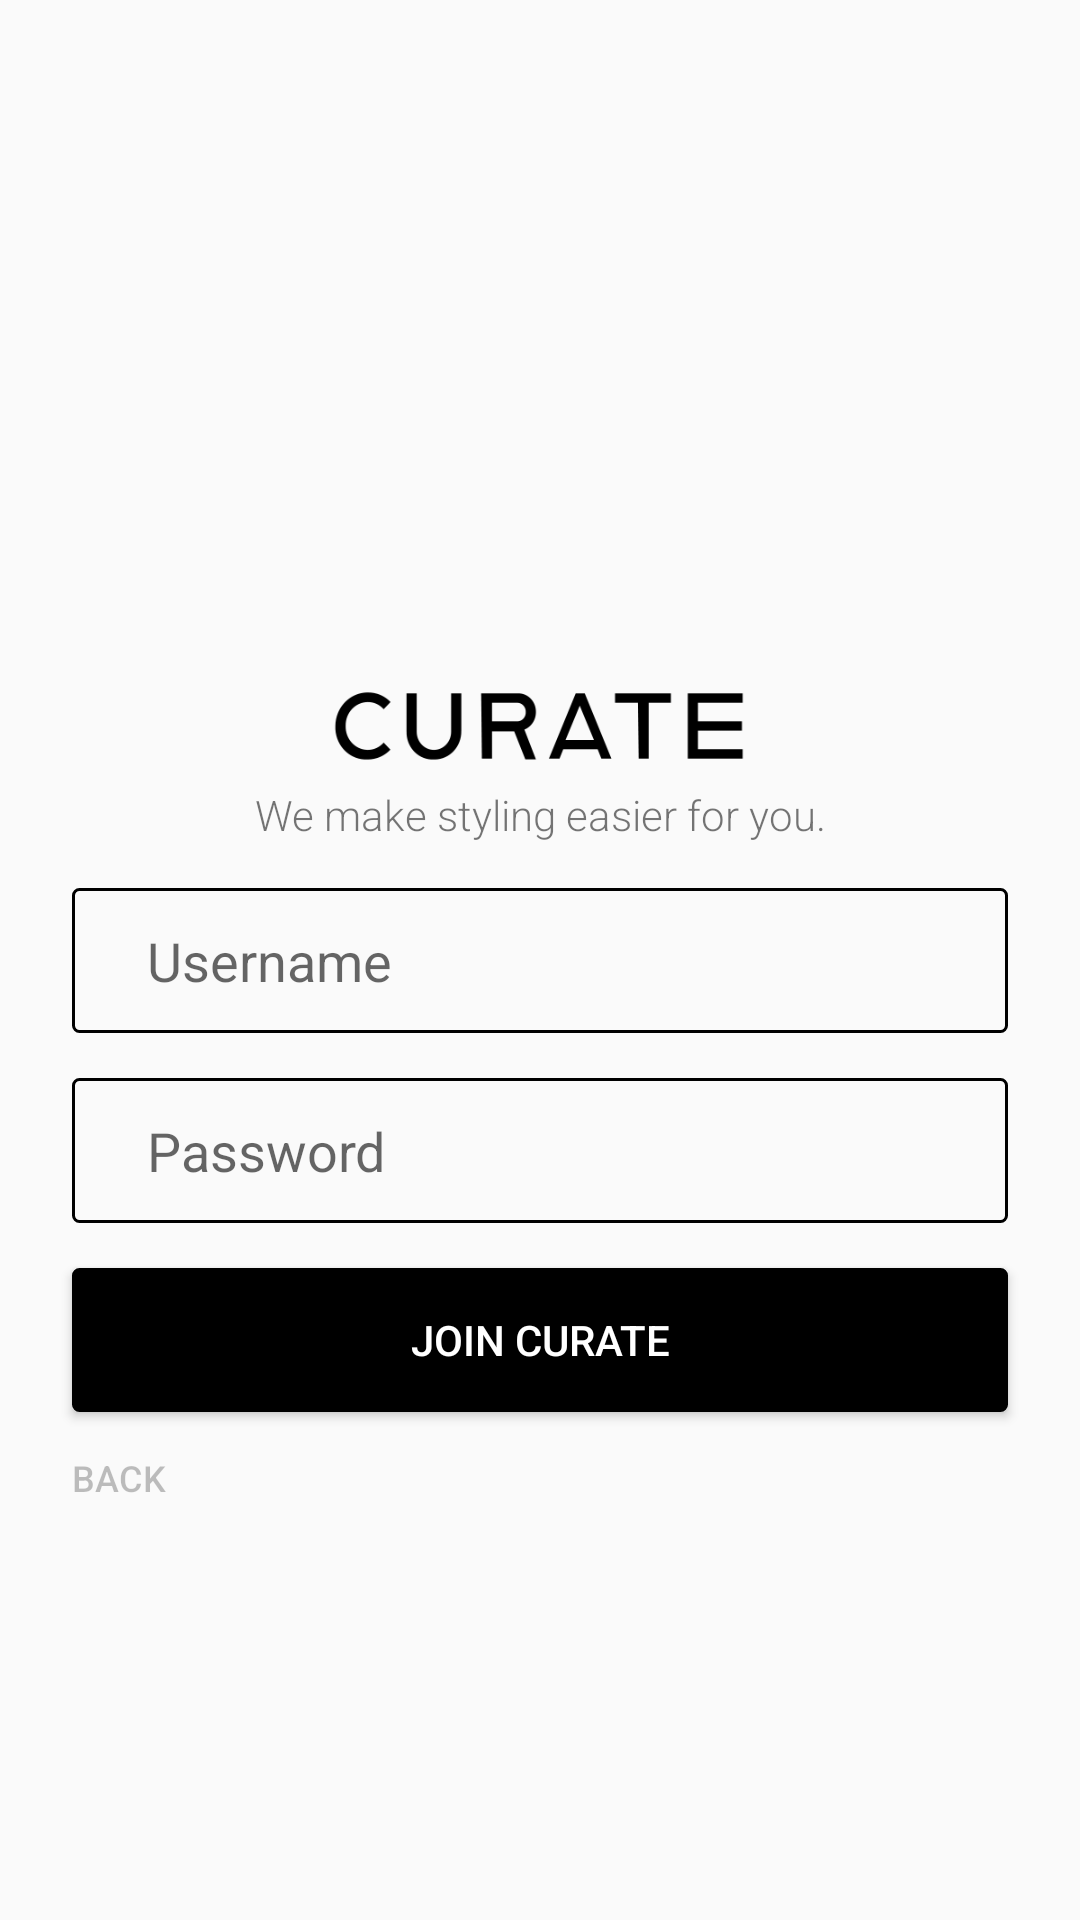

Here is an Android app screen rendered from its layout file. Give the layout XML and the strings, colors and styles it references.
<!-- AndroidManifest.xml: application theme AppTheme -->
<!-- res/layout/activity_register.xml -->
<?xml version="1.0" encoding="utf-8"?>
<androidx.constraintlayout.widget.ConstraintLayout xmlns:android="http://schemas.android.com/apk/res/android"
    xmlns:app="http://schemas.android.com/apk/res-auto"
    xmlns:tools="http://schemas.android.com/tools"
    android:layout_width="match_parent"
    android:layout_height="match_parent"
    tools:context=".registerActivity">

    <EditText
        android:id="@+id/userEmail"
        android:layout_width="0dp"
        android:layout_height="wrap_content"
        android:layout_marginLeft="24dp"
        android:layout_marginRight="24dp"
        android:background="@drawable/edit_text_background"
        android:ems="10"
        android:hint="Username"
        android:inputType="textEmailAddress"
        android:paddingLeft="25dp"
        android:paddingTop="12dp"
        android:paddingRight="25dp"
        android:paddingBottom="12dp"
        android:textColor="@color/borderColor"
        android:typeface="sans"
        app:layout_constraintBottom_toBottomOf="parent"
        app:layout_constraintEnd_toEndOf="parent"
        app:layout_constraintStart_toStartOf="parent"
        app:layout_constraintTop_toTopOf="parent" />

    <EditText
        android:id="@+id/password"
        android:layout_width="0dp"
        android:layout_height="wrap_content"
        android:layout_marginLeft="24dp"
        android:layout_marginTop="15dp"
        android:layout_marginRight="24dp"
        android:background="@drawable/edit_text_background"
        android:ems="10"
        android:hint="Password"
        android:inputType="textPassword"
        android:paddingLeft="25dp"
        android:paddingTop="12dp"
        android:paddingRight="25dp"
        android:paddingBottom="12dp"
        app:layout_constraintEnd_toEndOf="parent"
        app:layout_constraintStart_toStartOf="parent"
        app:layout_constraintTop_toBottomOf="@+id/userEmail" />

    <Button
        android:id="@+id/userSignUp"
        android:layout_width="0dp"
        android:layout_height="wrap_content"
        android:layout_gravity="center"
        android:layout_marginLeft="24dp"
        android:layout_marginTop="15dp"
        android:layout_marginRight="24dp"
        android:background="@drawable/dark_button"
        android:text="Join Curate"
        android:textColor="@color/colorAccent"
        android:onClick="signUp"
        app:layout_constraintEnd_toEndOf="parent"
        app:layout_constraintStart_toStartOf="parent"
        app:layout_constraintTop_toBottomOf="@+id/password" />

    <ImageView
        android:id="@+id/imageView"
        android:layout_width="150dp"
        android:layout_height="40dp"
        app:layout_constraintBottom_toTopOf="@+id/textView"
        app:layout_constraintEnd_toEndOf="parent"
        app:layout_constraintHorizontal_bias="0.498"
        app:layout_constraintStart_toStartOf="parent"
        app:srcCompat="@drawable/curate_full_logo" />

    <TextView
        android:id="@+id/textView"
        android:layout_width="wrap_content"
        android:layout_height="wrap_content"
        android:layout_marginBottom="15dp"
        android:text="We make styling easier for you."
        app:fontFamily="sans-serif-light"
        app:layout_constraintBottom_toTopOf="@+id/userEmail"
        app:layout_constraintEnd_toEndOf="parent"
        app:layout_constraintStart_toStartOf="parent" />

    <TextView
        android:id="@+id/registerAlert"
        android:layout_width="0dp"
        android:layout_height="wrap_content"
        android:layout_marginStart="24dp"
        android:layout_marginLeft="24dp"
        android:layout_marginEnd="24dp"
        android:layout_marginRight="24dp"
        android:text="Email can't be blank!"
        android:textColor="#BFFF0000"
        android:textSize="12sp"
        android:visibility="invisible"
        app:layout_constraintEnd_toEndOf="parent"
        app:layout_constraintHorizontal_bias="0.0"
        app:layout_constraintStart_toStartOf="parent"
        app:layout_constraintTop_toBottomOf="@+id/backHome" />

    <Button
    android:id="@+id/backHome"
    android:layout_width="0dp"
    android:layout_height="24dp"
    android:layout_marginLeft="24dp"
    android:layout_marginTop="10dp"
    android:layout_marginRight="24dp"
    android:background="@android:color/transparent"
    android:gravity="center|left"
    android:text="Back"
    android:textColor="#40000000"
    android:textSize="12sp"
    android:onClick="goHome"
    app:layout_constraintEnd_toEndOf="parent"
    app:layout_constraintStart_toStartOf="parent"
    app:layout_constraintTop_toBottomOf="@+id/userSignUp" />

</androidx.constraintlayout.widget.ConstraintLayout>
<!-- resources referenced by this layout -->
<resources>
  <color name="borderColor">#000</color>
  <color name="colorAccent">#fff</color>
  <!-- drawable curate_full_logo: png bitmap (drawable, 4969 bytes) -->
  <!-- drawable dark_button (drawable) -->
  <?xml version="1.0" encoding="utf-8"?>
  <shape xmlns:android="http://schemas.android.com/apk/res/android">
      <solid android:color="@color/borderColor"></solid>
      <corners android:radius="2dp" />
      <stroke
          android:width="1dp"
          android:color="@color/borderColor" />
  </shape>
  <!-- drawable edit_text_background (drawable) -->
  <?xml version="1.0" encoding="utf-8"?>
  <shape xmlns:android="http://schemas.android.com/apk/res/android">
      <corners android:radius="2dp" />
      <stroke
          android:width="1dp"
          android:color="@color/borderColor" />
  </shape>
  <style name="AppTheme" parent="Theme.AppCompat.Light.NoActionBar">
          
  
          <item name="colorPrimary">@color/colorPrimary</item>
          <item name="colorPrimaryDark">@color/colorPrimaryDark</item>
          <item name="colorAccent">@color/colorAccent</item>
      </style>
  <color name="colorPrimary">#000</color>
  <color name="colorPrimaryDark">#fff</color>
</resources>
